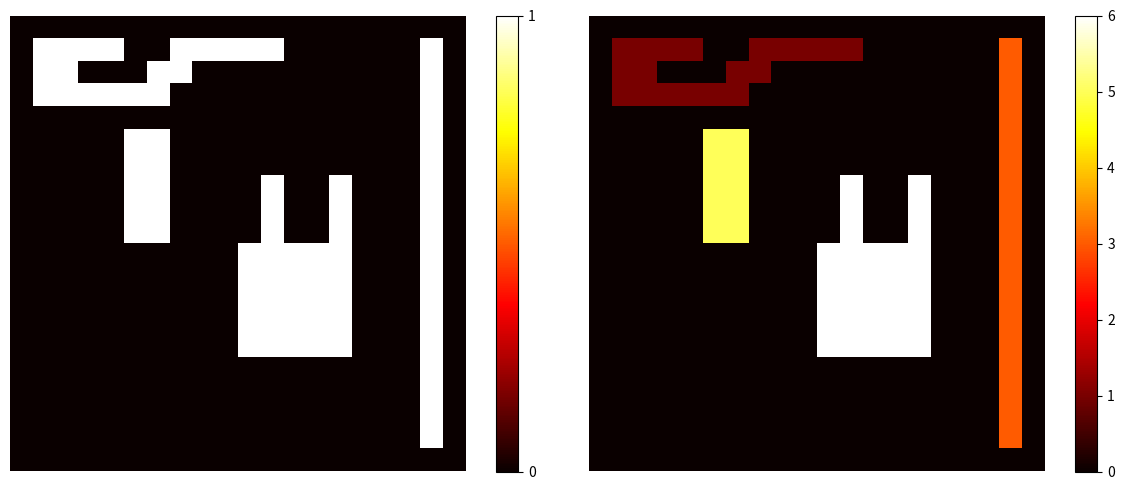

Python code for this plot:
import numpy as np
import matplotlib.pyplot as plt

def check(image, y, x):
  if not 0 <= x < image.shape[1]:
    return False
  if not 0 <= y < image.shape[0]:
    return False
  if image[y, x] != 0:
    return True
  return False

def neighbours2(image, y, x): # проверка наличия соседей (единички), слева и сверху
  left = y, x-1
  top = y-1, x
  if not check(image, *left):
    left = None
  if not check(image, *top):
    top = None
  return left, top

def find(label, linked):
  j = label
  while linked[j] != 0:
    j = linked[j]
  return j

def union(label1, label2, linked):
  j = find(label1, linked)
  k = find(label2, linked)
  if j != k:
    linked[k] = j

def two_pass_labeling(binary_image):
    labeled = np.zeros_like(binary_image) # массив для меток бинарного изображения
    label = 1 # первая метка
    linked = np.zeros(len(binary_image), dtype='uint') # граф для связки меток
    for y in range(len(binary_image)):
        for x in range(binary_image.shape[0]):
            if binary_image[y, x] != 0:
                # если есть значение в точке, то запоминаем соседей
                # и присваиваем им соответствующие значения меток,
                # иначе переходим к другой метке
                ns = neighbours2(binary_image, y, x)
                if ns[0] is None and ns[1] is None:
                  m = label
                  label += 1
                else:
                  lbs = [labeled[i] for i in ns if i is not None]
                  m = min(lbs) # переменная для связки одного объекта имеющего разные метки
                labeled[y, x] = m
                for n in ns:
                  if n is not None:
                    lb = labeled[n]
                    if lb != m:
                      union(m, lb, linked)
    # print(linked[:20])
    for y in range(binary_image.shape[0]):
      for x in range(binary_image.shape[1]):
        if binary_image[y, x] != 0:
          new_label = find(labeled[y, x], linked)
          if new_label != labeled[y, x]:
            labeled[y, x] = new_label
    return labeled

def count_in_right_way(labeled):
  digit_to_digit = {}
  i = 1
  for y in range(labeled.shape[0]):
    for x in range(labeled.shape[1]):
      if labeled[y, x] in digit_to_digit:
        labeled[y, x] = digit_to_digit[labeled[y, x]]
      elif labeled[y, x] != 0 and labeled[y, x] not in digit_to_digit:
        digit_to_digit.update({labeled[y, x] : i})
        i += 1
  print(digit_to_digit)
  return labeled

if __name__ == "__main__":
    B = np.zeros((20, 20), dtype='int32')
    
    B[1:-1, -2] = 1
    
    B[1, 1:5] = 1
    B[1, 7:12] = 1
    B[2, 1:3] = 1
    B[2, 6:8] = 1
    B[3:4, 1:7] = 1
    
    B[7:11, 11] = 1
    B[7:11, 14] = 1
    B[10:15, 10:15] = 1
    
    B[5:10, 5] = 1
    B[5:10, 6] = 1

    LB = two_pass_labeling(B)
    
    print("Labels - ", list(set(LB.ravel()))[1:])
    
    
    plt.figure(figsize=(12, 5))
    plt.subplot(121)
    plt.imshow(B, cmap="hot")
    plt.colorbar(ticks=range(int(2)))
    plt.axis("off")
    plt.subplot(122)
    plt.imshow(LB.astype("uint8"), cmap="hot")
    plt.colorbar()
    plt.axis("off")
    plt.tight_layout()
    plt.show()